Image classification data set "split_set" (kibakibaki/5307A2Testing on GitHub). Class labels (24): apple, avocado, banana, blackberry, blueberry, capsicum, carrot, cherry tomato, cucumber, dragon fruit, grape, kiwi fruit, lemon, lime, mango, orange, papaya, passion fruit, peach, pear, pineapple, raspberry, strawberry, watermelon.

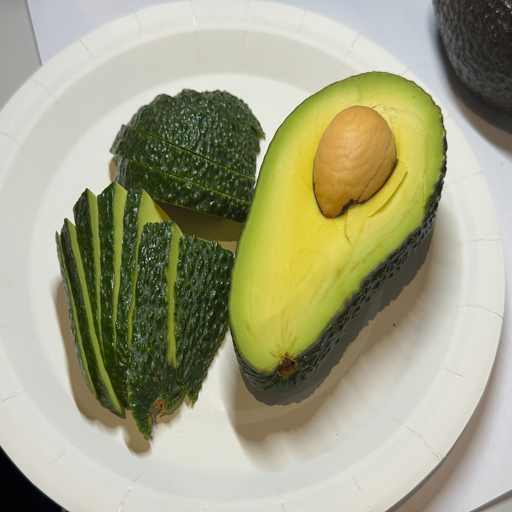
Label: avocado

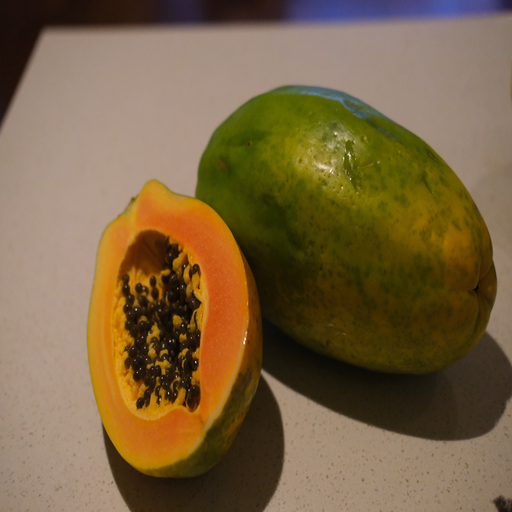
Label: papaya

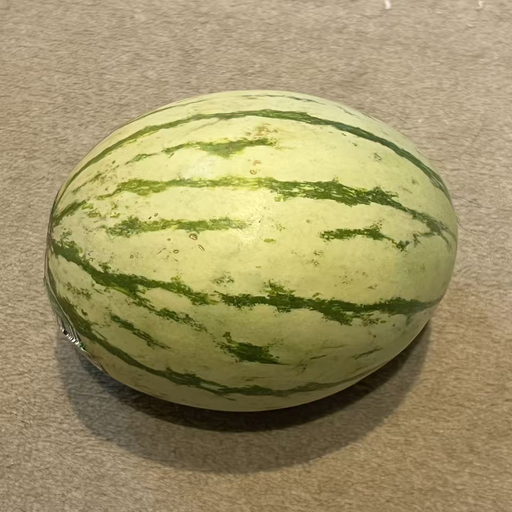
Label: watermelon

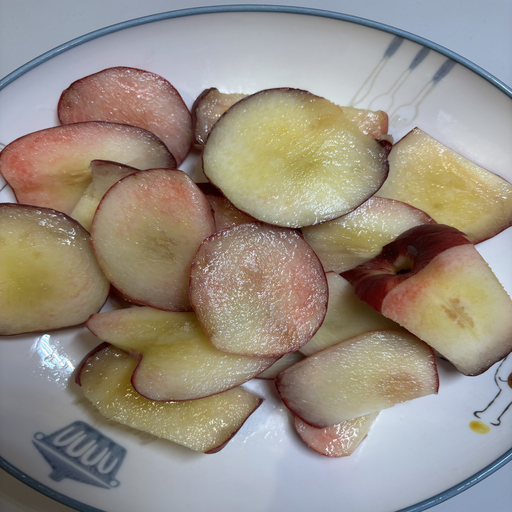
Label: peach

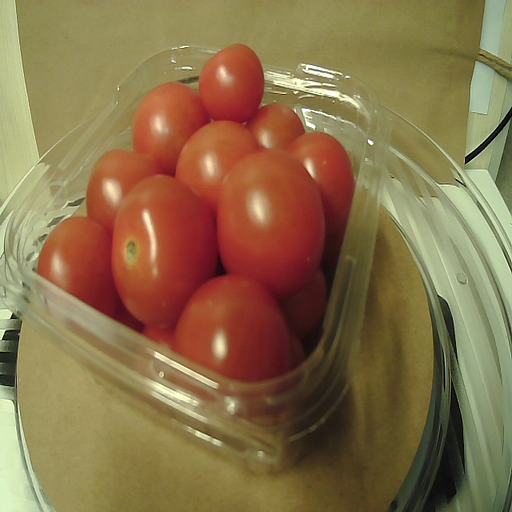
Label: cherry tomato

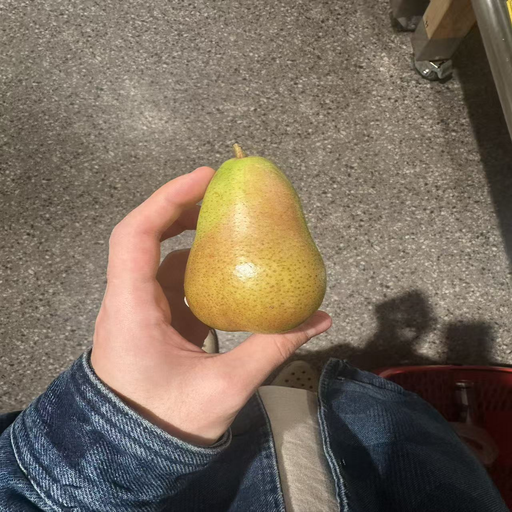
Label: pear
